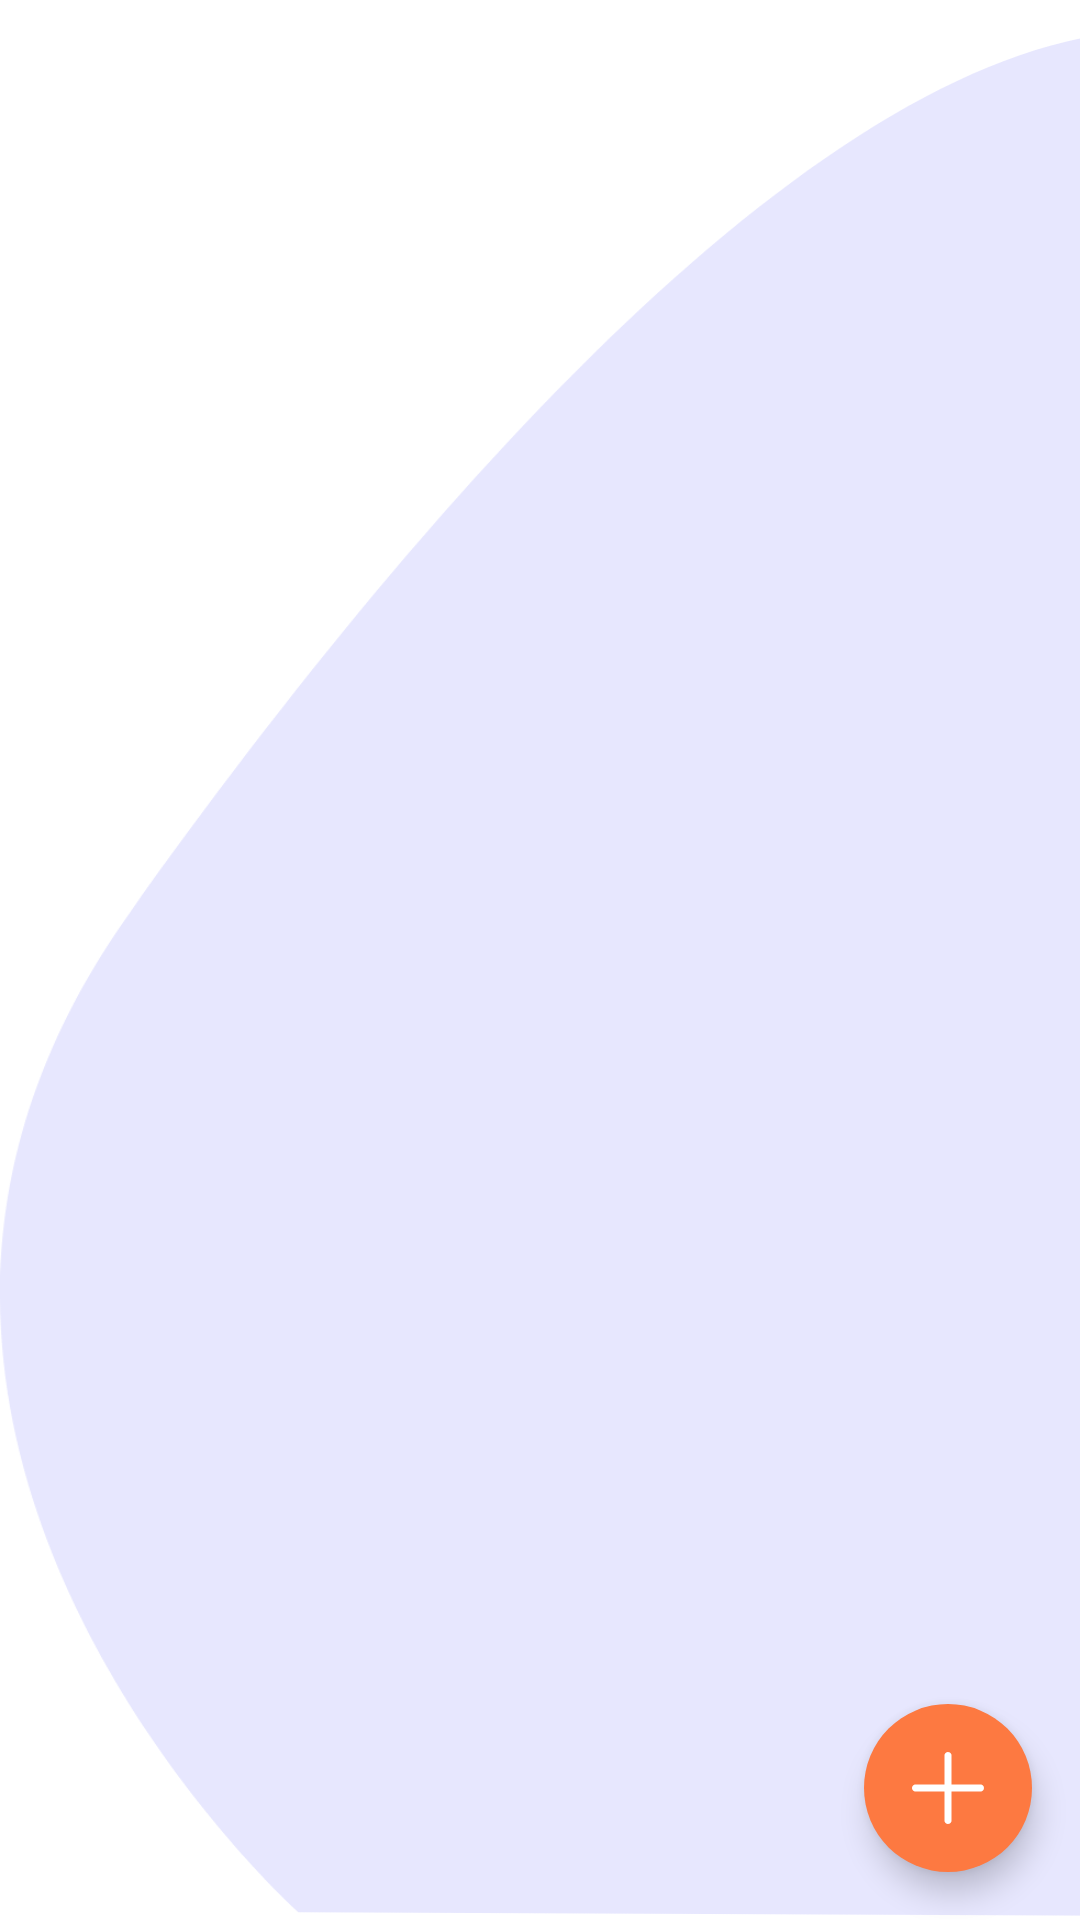

This screen was rendered from an Android layout file. Write that file and the resources it references.
<!-- AndroidManifest.xml: application theme AppTheme -->
<!-- res/layout/fragment_my_appointments.xml -->
<FrameLayout xmlns:android="http://schemas.android.com/apk/res/android"
    xmlns:app="http://schemas.android.com/apk/res-auto"
    xmlns:tools="http://schemas.android.com/tools"
    android:layout_width="match_parent"
    android:layout_height="match_parent"
    android:layout_marginTop="@dimen/fragment_top_margin"
    android:background="@color/white"
    tools:context="com.mydoctor.customer.fragments.patient.MyAppointmentsFragment">

    <androidx.constraintlayout.widget.ConstraintLayout
        android:layout_width="match_parent"
        android:layout_height="match_parent">

        <androidx.constraintlayout.widget.Guideline
            android:id="@+id/guideline_top"
            android:layout_width="match_parent"
            android:layout_height="match_parent"
            android:orientation="horizontal"
            app:layout_constraintGuide_percent="0.1" />

        <androidx.constraintlayout.widget.ConstraintLayout
            android:id="@+id/bottom_view"
            android:layout_width="match_parent"
            android:layout_height="0dp"
            android:clipToPadding="true"
            android:clipChildren="true"
            android:layout_marginTop="@dimen/dp_10"
            app:layout_constraintBottom_toBottomOf="parent"
            app:layout_constraintEnd_toEndOf="parent"
            app:layout_constraintStart_toStartOf="parent"
            app:layout_constraintTop_toTopOf="parent">

            <View
                android:layout_width="750dp"
                android:layout_height="0dp"
                app:layout_constraintBottom_toBottomOf="parent"
                app:layout_constraintTop_toTopOf="parent"
                app:layout_constraintStart_toStartOf="parent"
                android:background="@drawable/background_bubble"/>


            <TextView
                android:id="@+id/tvNoData"
                style="@style/MediumRegularDarkSecTextViewStyle"
                android:layout_width="wrap_content"
                android:layout_height="wrap_content"
                android:text="@string/msg_no_record_found"
                android:textAlignment="viewStart"
                android:textDirection="locale"
                android:visibility="gone"
                app:layout_constraintBottom_toBottomOf="parent"
                app:layout_constraintEnd_toEndOf="parent"
                app:layout_constraintStart_toStartOf="parent"
                app:layout_constraintTop_toTopOf="parent" />


            <androidx.recyclerview.widget.RecyclerView
                android:id="@+id/rv_appointments"
                android:layout_width="match_parent"
                android:layout_height="match_parent"
                android:layout_marginTop="@dimen/dp_30"
                app:layout_constraintBottom_toBottomOf="parent"
                app:layout_constraintEnd_toEndOf="parent"
                app:layout_constraintStart_toStartOf="parent"
                app:layout_constraintTop_toTopOf="parent" />

            <com.google.android.material.floatingactionbutton.FloatingActionButton
                android:id="@+id/floating_action_button"
                android:layout_width="wrap_content"
                android:layout_height="wrap_content"
                android:layout_gravity="bottom|right"
                android:layout_margin="16dp"
                android:backgroundTint="@color/buttons_color"
                app:borderWidth="@dimen/dp_0"
                android:elevation="@dimen/dp_5"
                android:background="?selectableItemBackgroundBorderless"
                app:layout_constraintBottom_toBottomOf="parent"
                app:layout_constraintEnd_toEndOf="parent"
                app:srcCompat="@drawable/plus"/>

        </androidx.constraintlayout.widget.ConstraintLayout>
    </androidx.constraintlayout.widget.ConstraintLayout>

</FrameLayout>
<!-- resources referenced by this layout -->
<resources>
  <color name="buttons_color">#FD7941</color>
  <color name="white">#ffffff</color>
  <dimen name="dp_0">0dp</dimen>
  <dimen name="dp_10">10dp</dimen>
  <dimen name="dp_30">30dp</dimen>
  <dimen name="dp_5">5dp</dimen>
  <dimen name="fragment_top_margin">50dp</dimen>
  <!-- drawable background_bubble (drawable) -->
  <vector xmlns:android="http://schemas.android.com/apk/res/android"
      android:width="1206.025dp"
      android:height="710.598dp"
      android:viewportWidth="1206.025"
      android:viewportHeight="710.598">
    <path
        android:pathData="M160.09,707.7S-128.1,526.67 68.85,332.62 529.38,-59.84 706.06,16.91s160.79,173.78 354.85,314.26 149.16,251.99 114.41,308.47 -40.55,70.96 -40.55,70.96Z"
        android:fillColor="#C3E0E0FE"/>
  </vector>
  <!-- drawable plus (drawable) -->
  <vector xmlns:android="http://schemas.android.com/apk/res/android"
      android:width="426.66666dp"
      android:height="426.66666dp"
      android:viewportWidth="426.66666"
      android:viewportHeight="426.66666">
    <path
        android:fillColor="#ffff"
        android:pathData="m405.332,192h-170.664v-170.668c0,-11.773 -9.559,-21.332 -21.336,-21.332 -11.773,0 -21.332,9.559 -21.332,21.332v170.668h-170.668c-11.773,0 -21.332,9.559 -21.332,21.332 0,11.777 9.559,21.336 21.332,21.336h170.668v170.664c0,11.777 9.559,21.336 21.332,21.336 11.777,0 21.336,-9.559 21.336,-21.336v-170.664h170.664c11.777,0 21.336,-9.559 21.336,-21.336 0,-11.773 -9.559,-21.332 -21.336,-21.332zM405.332,192"/>
  </vector>
  <string name="msg_no_record_found">No record found.</string>
  <style name="MediumRegularDarkSecTextViewStyle" parent="RegularDarkSecTextViewStyle">
          <item name="android:textSize">@dimen/sp_16</item>
      </style>
  <style name="AppTheme" parent="Theme.MaterialComponents.Light.NoActionBar.Bridge">
          
          <item name="colorPrimary">@color/accent_color</item>
          <item name="colorAccent">@color/accent_color</item>
          <item name="android:windowDisablePreview">true</item>
          <item name="android:textSize">@dimen/sp_14</item>
          <item name="textAppearanceSubtitle1">@style/TextAppearance.App.Subtitle1</item>
          <item name="textAppearanceCaption">@style/TextAppearance.App.Caption</item>
          <item name="android:windowTranslucentStatus">true</item>
          <item name="android:windowTranslucentNavigation">true</item>
      </style>
  <style name="RegularDarkSecTextViewStyle" parent="AppTheme">
          <item name="android:background">@android:color/transparent</item>
          <item name="android:textColor">@color/secondary_dark_color</item>
          <item name="android:letterSpacing">0.03</item>
          <item name="android:fontFamily">@font/poppins</item>
      </style>
  <dimen name="sp_16">16sp</dimen>
  <color name="accent_color">#6270DD</color>
  <dimen name="sp_14">14sp</dimen>
  <style name="TextAppearance.App.Subtitle1" parent="TextAppearance.MaterialComponents.Subtitle1">
          <item name="fontFamily">@font/poppins</item>
          <item name="android:fontFamily">@font/poppins</item>
      </style>
  <style name="TextAppearance.App.Caption" parent="TextAppearance.MaterialComponents.Caption">
          <item name="fontFamily">@font/poppins</item>
          <item name="android:fontFamily">@font/poppins</item>
      </style>
  <color name="secondary_dark_color">#212121</color>
</resources>
